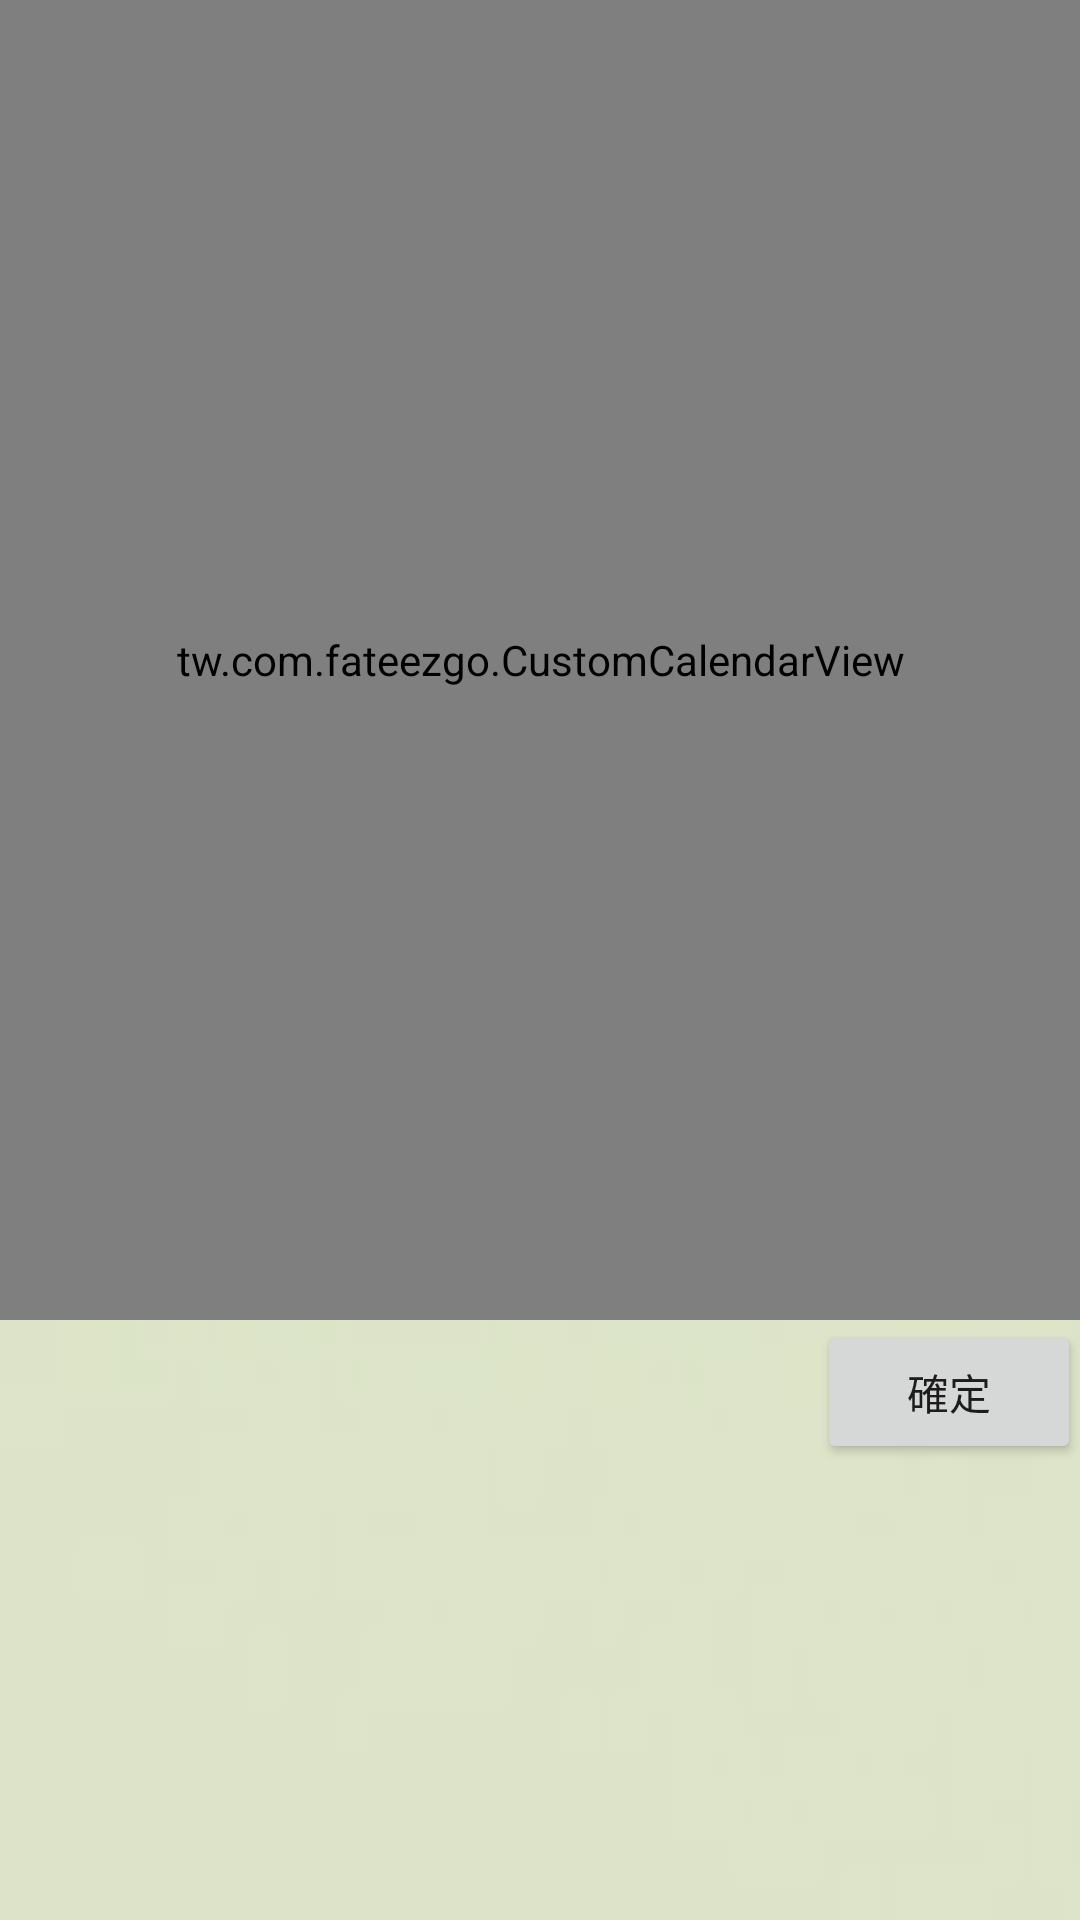

Android layout source for this screen:
<!-- AndroidManifest.xml: application theme AppTheme -->
<!-- res/layout/activity_reservation.xml -->
<?xml version="1.0" encoding="utf-8"?>
<LinearLayout xmlns:android="http://schemas.android.com/apk/res/android"
    xmlns:tools="http://schemas.android.com/tools"
    android:layout_width="match_parent"
    android:layout_height="match_parent"
    android:paddingBottom="@dimen/activity_vertical_margin"
    android:paddingLeft="@dimen/activity_horizontal_margin"
    android:paddingRight="@dimen/activity_horizontal_margin"
    android:paddingTop="@dimen/activity_vertical_margin"
    tools:context="tw.com.fateezgo.ReservationActivity"
    android:orientation="vertical"
    android:background="@drawable/backgbase">

    <tw.com.fateezgo.CustomCalendarView
        android:id="@+id/calendar"
        android:layout_width="match_parent"
        android:layout_height="440dp" />

    <Button
        android:layout_width="wrap_content"
        android:layout_height="wrap_content"
        android:text="確定"
        android:id="@+id/button"
        android:onClick="reserve"
        android:layout_gravity="right" />

</LinearLayout>
<!-- resources referenced by this layout -->
<resources>
  <!-- drawable backgbase: png bitmap (drawable-xxhdpi, 1286 bytes) -->
  <style name="AppTheme" parent="Theme.AppCompat.Light.DarkActionBar">
          
          <item name="colorPrimary">@color/colorPrimary</item>
          <item name="colorPrimaryDark">@color/colorPrimaryDark</item>
          <item name="colorAccent">@color/colorAccent</item>
      </style>
  <color name="colorPrimary">#8d7196</color>
  <color name="colorPrimaryDark">#6D5177</color>
  <color name="colorAccent">#FF4081</color>
</resources>
